Run: headless pygame with SDL's dummy video driver; simulated clock (each Clock.tick advances the game by its frame time, no real sleeping); random seed 0; keys injected as events and as key.get_pressed() state; no mouse input.
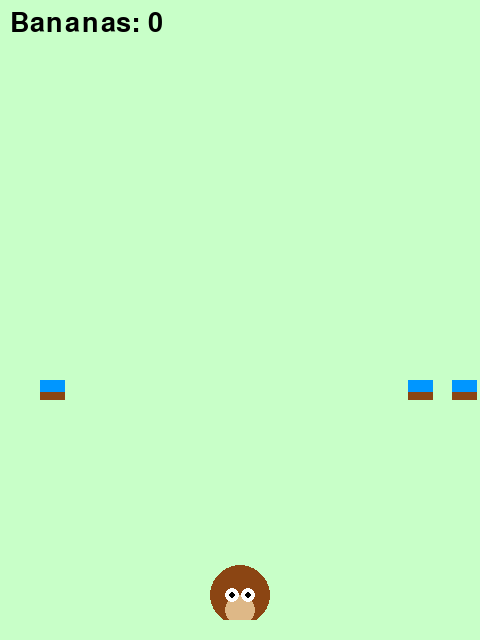
Frame 1 of 4 · flips 1–60 · no input
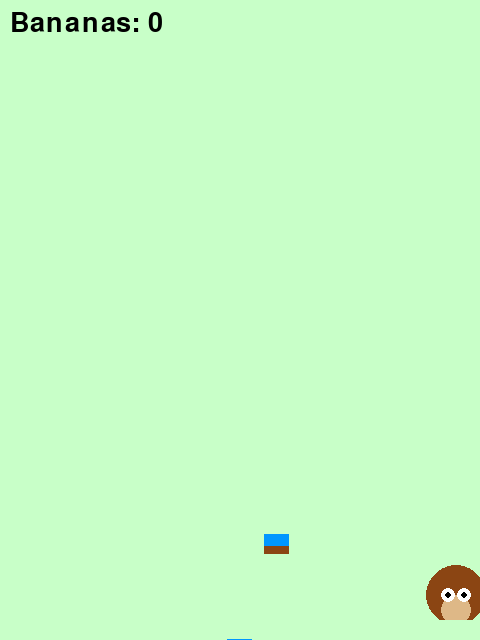
Frame 2 of 4 · flips 61–180 · tapped SPACE, RETURN · held RIGHT (→), D
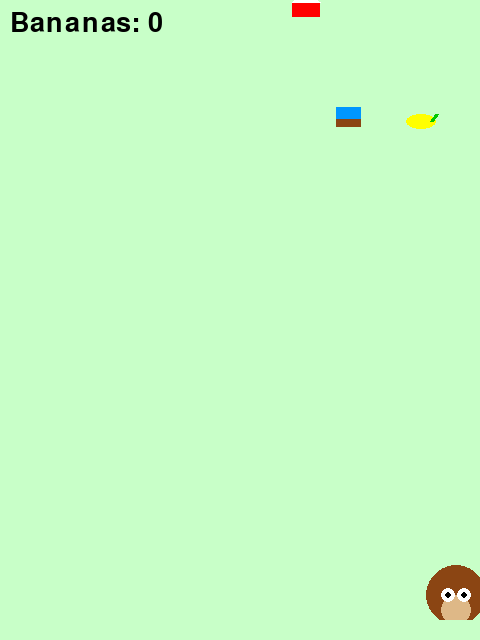
Frame 3 of 4 · flips 181–300 · held DOWN (↓), S
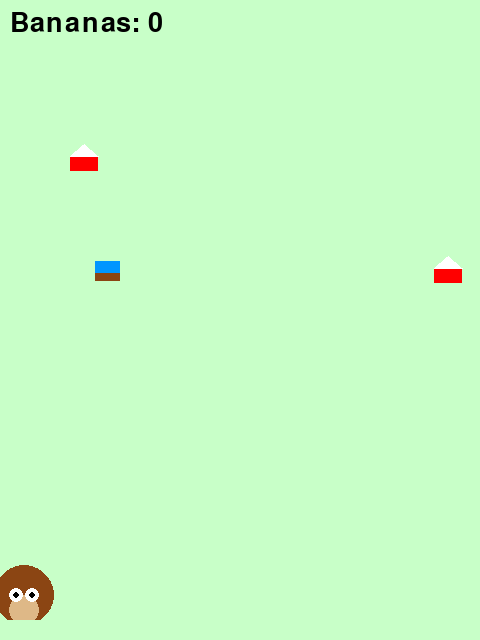
Frame 4 of 4 · flips 301–420 · held LEFT (←), A, UP (↑), W

The pygame program that drew these frames:

import pygame
import random

pygame.init()
WIDTH, HEIGHT = 480, 640
screen = pygame.display.set_mode((WIDTH, HEIGHT))
pygame.display.set_caption("Monkey Banana Catcher!")
clock = pygame.time.Clock()
font = pygame.font.SysFont(None, 40)

# Colors
WHITE = (255, 255, 255)
BROWN = (139, 69, 19)
YELLOW = (255, 255, 0)
GREEN = (0, 200, 0)
RED = (255, 0, 0)
BLUE = (0, 150, 255)

# Monkey
monkey_img = pygame.Surface((60, 60), pygame.SRCALPHA)
pygame.draw.circle(monkey_img, BROWN, (30, 35), 30)  # head
pygame.draw.circle(monkey_img, (222, 184, 135), (30, 50), 15)  # mouth
pygame.draw.circle(monkey_img, WHITE, (22, 35), 7)  # eyes
pygame.draw.circle(monkey_img, WHITE, (38, 35), 7)
pygame.draw.circle(monkey_img, (0,0,0), (22, 35), 3)  # pupils
pygame.draw.circle(monkey_img, (0,0,0), (38, 35), 3)
monkey_x = WIDTH//2 - 30

# Falling objects
class Falling:
    def __init__(self):
        self.reset()
    def reset(self):
        self.x = random.randint(20, WIDTH-20)
        self.y = -40
        self.kind = random.choice(['banana','boot','hat'])
    def move(self):
        self.y += 7
    def draw(self):
        if self.kind == 'banana':
            pygame.draw.ellipse(screen, YELLOW, (self.x, self.y, 30, 15))
            pygame.draw.line(screen, GREEN, (self.x+25, self.y+7), (self.x+30, self.y), 4)
        elif self.kind == 'boot':
            pygame.draw.rect(screen, BLUE, (self.x, self.y, 25, 18))
            pygame.draw.rect(screen, BROWN, (self.x, self.y+12, 25, 8))
        else:
            pygame.draw.rect(screen, RED, (self.x, self.y, 28, 15))
            pygame.draw.polygon(screen, WHITE, [(self.x, self.y), (self.x+14, self.y-12), (self.x+28, self.y)])

fallings = [Falling() for _ in range(3)]
score = 0
funny = False
funny_timer = 0
run = True
while run:
    screen.fill((200, 255, 200))
    for event in pygame.event.get():
        if event.type == pygame.QUIT:
            run = False
    # Move monkey
    keys = pygame.key.get_pressed()
    if keys[pygame.K_LEFT] and monkey_x > 0:
        monkey_x -= 8
    if keys[pygame.K_RIGHT] and monkey_x < WIDTH-60:
        monkey_x += 8
    screen.blit(monkey_img, (monkey_x, HEIGHT-80))
    # Move and draw fallings
    for f in fallings:
        f.move()
        f.draw()
        # Collision
        if HEIGHT-90 < f.y+20 < HEIGHT-20 and monkey_x < f.x < monkey_x+60:
            if f.kind == 'banana':
                score += 1
            else:
                funny = True
                funny_timer = pygame.time.get_ticks()
            f.reset()
        elif f.y > HEIGHT:
            f.reset()
    # Funny face
    if funny:
        pygame.draw.arc(screen, RED, (monkey_x+15, HEIGHT-40, 30, 20), 3.14, 0, 4)
        if pygame.time.get_ticks() - funny_timer > 800:
            funny = False
    # Draw score
    txt = font.render(f"Bananas: {score}", True, (0,0,0))
    screen.blit(txt, (10, 10))
    pygame.display.flip()
    clock.tick(40)
pygame.quit()
